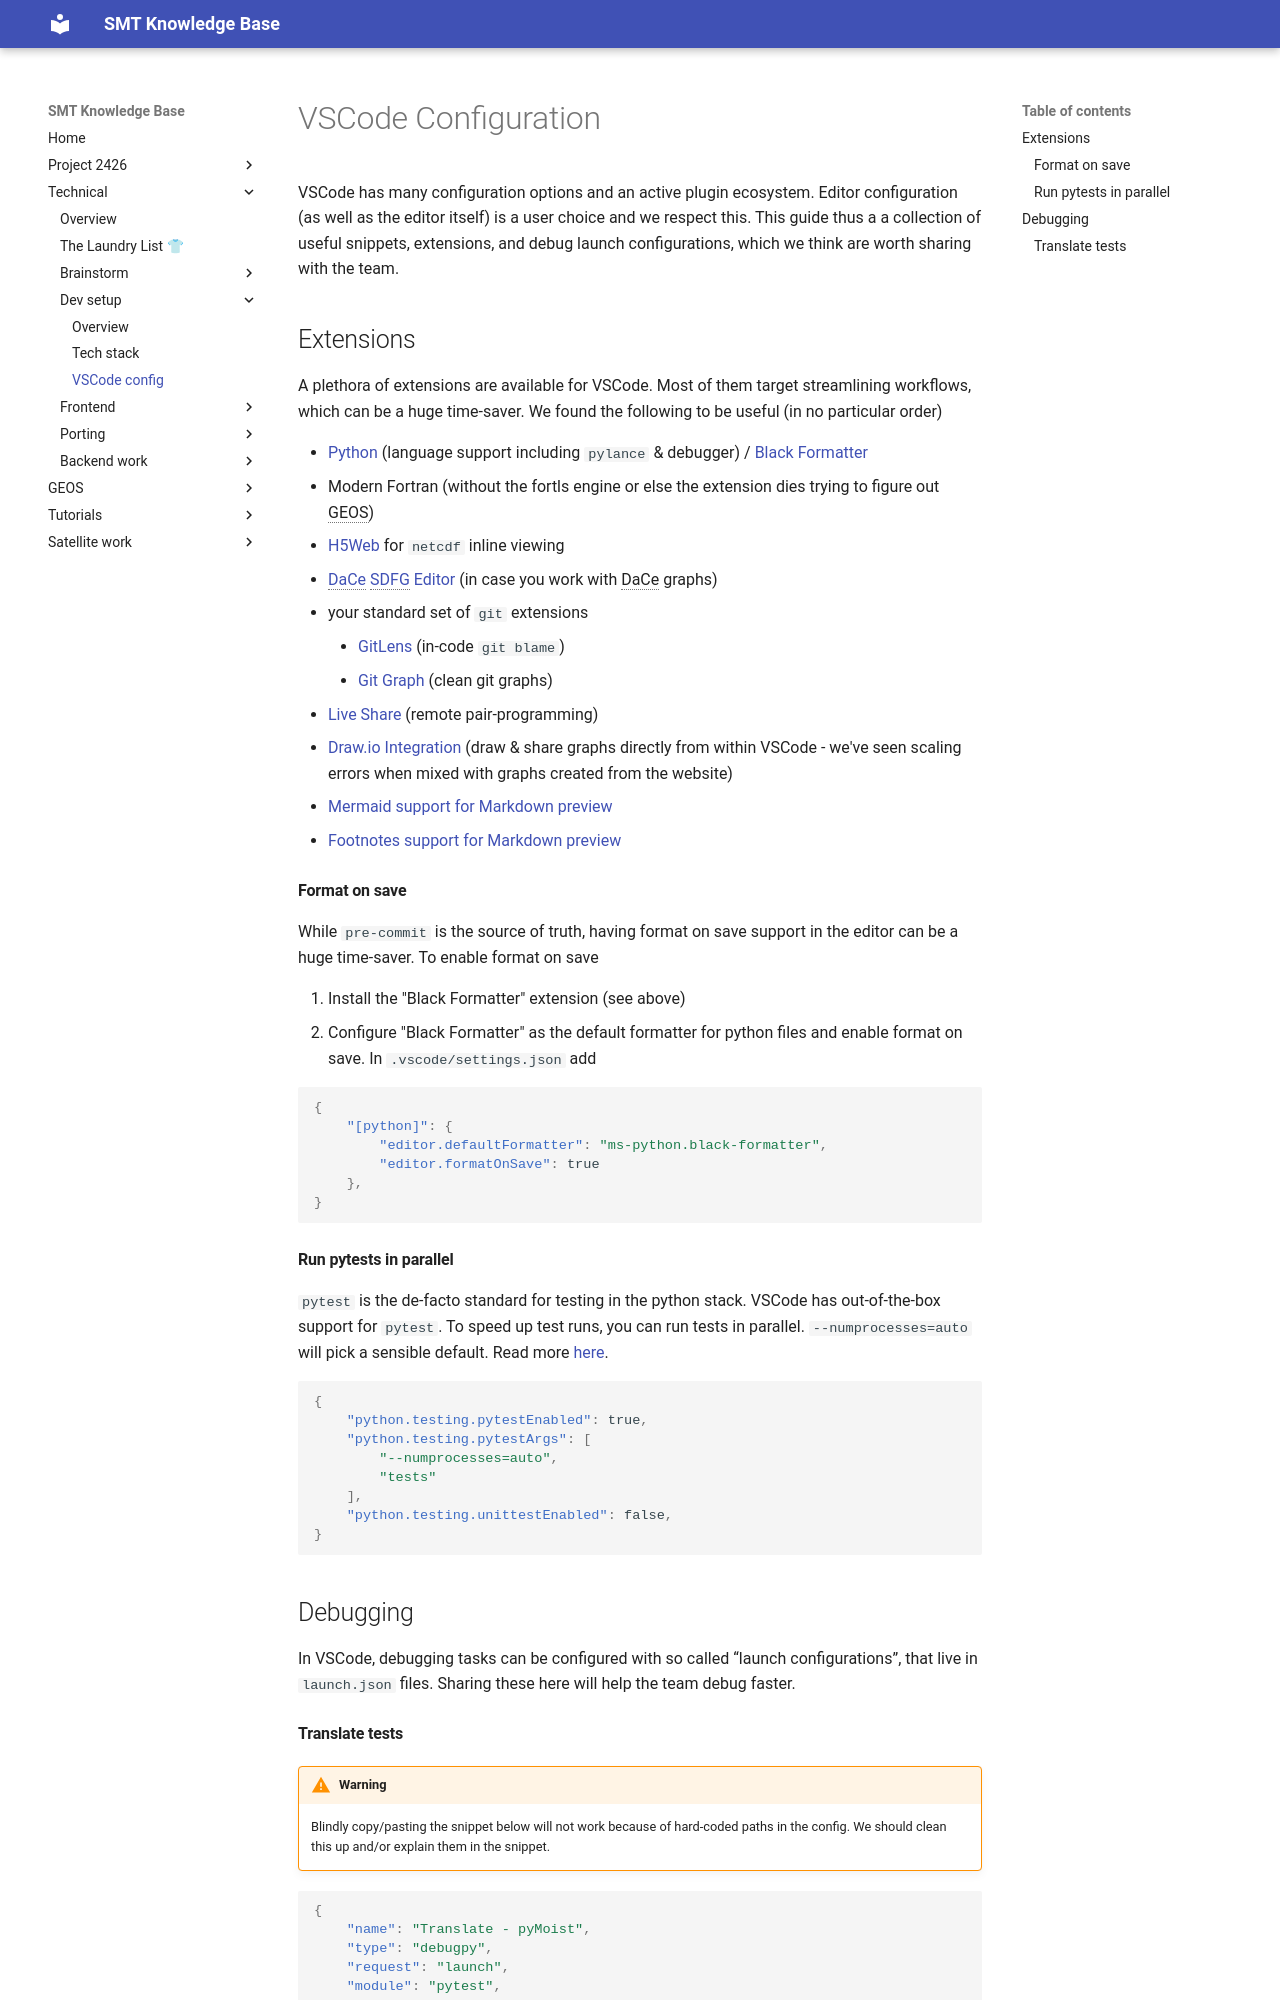

repository: GEOS-ESM/SMT-Nebulae · page: technical/dev-setup/vscode/index.html · generator: mkdocs

# VSCode Configuration

VSCode has many configuration options and an active plugin ecosystem. Editor configuration (as well as the editor itself) is a user choice and we respect this. This guide thus a a collection of useful snippets, extensions, and debug launch configurations, which we think are worth sharing with the team.

## Extensions

A plethora of extensions are available for VSCode. Most of them target streamlining workflows, which can be a huge time-saver. We found the following to be useful (in no particular order)

- [Python](https://marketplace.visualstudio.com/items?itemName=ms-python.python) (language support including `pylance` & debugger) / [Black Formatter](https://marketplace.visualstudio.com/items?itemName=ms-python.black-formatter)
- Modern Fortran (without the fortls engine or else the extension dies trying to figure out GEOS)
- [H5Web](https://marketplace.visualstudio.com/items?itemName=h5web.vscode-h5web) for `netcdf` inline viewing
- [DaCe SDFG Editor](https://marketplace.visualstudio.com/items?itemName=phschaad.sdfv) (in case you work with DaCe graphs)
- your standard set of `git` extensions
    - [GitLens](https://marketplace.visualstudio.com/items?itemName=eamodio.gitlens) (in-code `git blame`)
    - [Git Graph](https://marketplace.visualstudio.com/items?itemName=mhutchie.git-graph) (clean git graphs)
- [Live Share](https://marketplace.visualstudio.com/items?itemName=MS-vsliveshare.vsliveshare) (remote pair-programming)
- [Draw.io Integration](https://marketplace.visualstudio.com/items?itemName=hediet.vscode-drawio) (draw & share graphs directly from within VSCode - we've seen scaling errors when mixed with graphs created from the website)
- [Mermaid support for Markdown preview](https://marketplace.visualstudio.com/items?itemName=bierner.markdown-mermaid)
- [Footnotes support for Markdown preview](https://marketplace.visualstudio.com/items?itemName=bierner.markdown-footnotes)

### Format on save

While `pre-commit` is the source of truth, having format on save support in the editor can be a huge time-saver. To enable format on save

1. Install the "Black Formatter" extension (see above)
2. Configure "Black Formatter" as the default formatter for python files and enable format on save. In `.vscode/settings.json` add

```json
{
    "[python]": {
        "editor.defaultFormatter": "ms-python.black-formatter",
        "editor.formatOnSave": true
    },
}
```

### Run pytests in parallel

`pytest` is the de-facto standard for testing in the python stack. VSCode has out-of-the-box support for `pytest`. To speed up test runs, you can run tests in parallel. `--numprocesses=auto` will pick a sensible default. Read more [here](https://pytest-xdist.readthedocs.io/en/stable/distribution.html).

```json
{
    "python.testing.pytestEnabled": true,
    "python.testing.pytestArgs": [
        "--numprocesses=auto",
        "tests"
    ],
    "python.testing.unittestEnabled": false,
}
```

## Debugging

In VSCode, debugging tasks can be configured with so called “launch configurations”, that live in `launch.json` files. Sharing these here will help the team debug faster.
